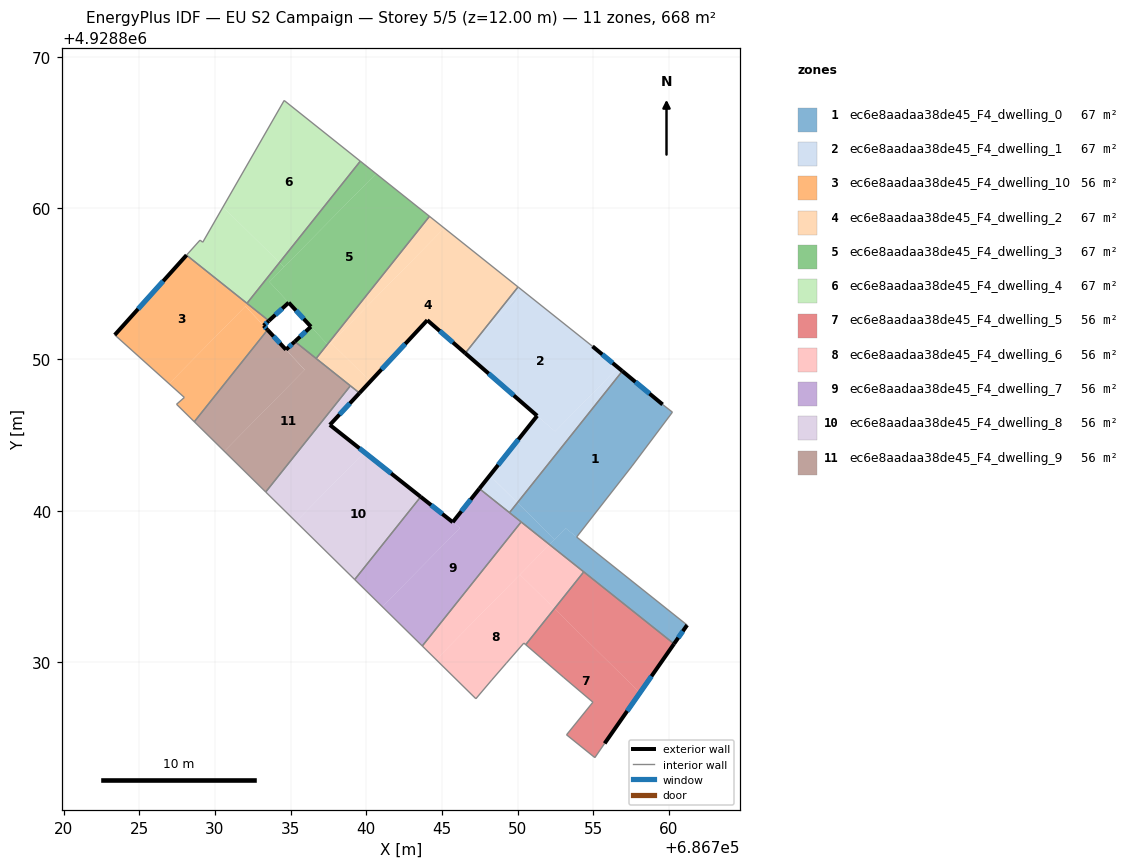
=== STOREY PLAN SPEC (per zone: floor XY polygon, exterior-wall plan segments, windows/doors) ===
zone 1: ec6e8aadaa38de45_F4_dwelling_0  (66.8 m²)
  floor: (686759.58, 4928847.02) (686760.23, 4928846.51) (686757.56, 4928842.95) (686753.90, 4928838.26) (686753.17, 4928838.84) (686752.44, 4928838.10) (686749.99, 4928840.53) (686756.92, 4928849.22)
  floor: (686761.20, 4928832.44) (686760.34, 4928831.20) (686752.11, 4928837.76) (686753.17, 4928838.84)
  floor: (686752.44, 4928838.10) (686752.11, 4928837.76) (686749.46, 4928839.87) (686749.98, 4928840.52)
  exterior wall: (686760.34, 4928831.20) – (686761.20, 4928832.44)  [1.5 m]
    window: (686760.62, 4928831.60) – (686760.92, 4928832.03)  [0.6 m²]
  exterior wall: (686759.58, 4928847.02) – (686756.92, 4928849.22)  [3.5 m]
    window: (686758.72, 4928847.74) – (686757.79, 4928848.51)  [1.3 m²]
  interior walls: 8
zone 2: ec6e8aadaa38de45_F4_dwelling_1  (66.7 m²)
  floor: (686754.95, 4928850.86) (686756.64, 4928849.46) (686752.47, 4928845.24) (686746.54, 4928850.41) (686747.47, 4928851.57) (686750.37, 4928854.51)
  floor: (686756.92, 4928849.22) (686749.99, 4928840.53) (686748.16, 4928842.33) (686751.29, 4928846.27) (686752.47, 4928845.24) (686756.64, 4928849.46)
  floor: (686750.37, 4928854.51) (686747.47, 4928851.57) (686750.03, 4928854.78)
  floor: (686749.98, 4928840.52) (686749.46, 4928839.87) (686747.47, 4928841.46) (686748.16, 4928842.32)
  exterior wall: (686751.29, 4928846.27) – (686747.47, 4928841.46)  [6.1 m]
    window: (686750.05, 4928844.70) – (686748.71, 4928843.02)  [2.3 m²]
  exterior wall: (686746.54, 4928850.41) – (686751.29, 4928846.27)  [6.3 m]
    window: (686748.08, 4928849.06) – (686749.75, 4928847.61)  [2.3 m²]
  exterior wall: (686756.92, 4928849.22) – (686754.95, 4928850.86)  [2.6 m]
    window: (686756.28, 4928849.75) – (686755.59, 4928850.33)  [0.9 m²]
  interior walls: 4
zone 3: ec6e8aadaa38de45_F4_dwelling_10  (55.6 m²)
  floor: (686732.01, 4928853.51) (686726.97, 4928848.39) (686723.38, 4928851.61) (686728.12, 4928856.89) (686733.56, 4928852.55) (686733.21, 4928852.23)
  floor: (686732.01, 4928853.51) (686733.47, 4928851.94) (686728.63, 4928845.88) (686727.46, 4928847.03) (686727.97, 4928847.48) (686726.97, 4928848.39)
  exterior wall: (686728.12, 4928856.89) – (686723.38, 4928851.61)  [7.1 m]
    window: (686726.58, 4928855.17) – (686724.92, 4928853.33)  [2.6 m²]
  exterior wall: (686733.21, 4928852.23) – (686733.56, 4928852.55)  [0.5 m]
    window: (686733.32, 4928852.33) – (686733.45, 4928852.44)  [0.2 m²]
  exterior wall: (686733.47, 4928851.95) – (686733.21, 4928852.23)  [0.4 m]
    window: (686733.39, 4928852.04) – (686733.30, 4928852.14)  [0.1 m²]
  interior walls: 6
zone 4: ec6e8aadaa38de45_F4_dwelling_2  (66.8 m²)
  floor: (686750.03, 4928854.78) (686747.47, 4928851.57) (686746.42, 4928850.51) (686744.03, 4928852.59) (686740.26, 4928848.54) (686737.68, 4928851.09) (686745.15, 4928858.67)
  floor: (686747.47, 4928851.57) (686746.54, 4928850.41) (686746.42, 4928850.51)
  floor: (686745.15, 4928858.67) (686737.50, 4928850.91) (686737.43, 4928850.99) (686744.17, 4928859.45)
  floor: (686740.26, 4928848.54) (686739.55, 4928847.77) (686736.68, 4928850.06) (686737.43, 4928850.99) (686737.50, 4928850.91) (686737.68, 4928851.09)
  exterior wall: (686739.55, 4928847.77) – (686744.03, 4928852.59)  [6.6 m]
    window: (686741.01, 4928849.34) – (686742.57, 4928851.02)  [2.4 m²]
  exterior wall: (686744.03, 4928852.59) – (686746.54, 4928850.41)  [3.3 m]
    window: (686744.85, 4928851.88) – (686745.72, 4928851.12)  [1.2 m²]
  interior walls: 5
zone 5: ec6e8aadaa38de45_F4_dwelling_3  (66.8 m²)
  floor: (686744.17, 4928859.45) (686737.43, 4928850.99) (686736.34, 4928852.16) (686734.87, 4928853.75) (686733.60, 4928855.12) (686740.64, 4928862.27)
  floor: (686740.64, 4928862.27) (686734.56, 4928856.10) (686734.26, 4928856.40) (686739.60, 4928863.10)
  floor: (686736.34, 4928852.16) (686737.43, 4928850.99) (686736.68, 4928850.06) (686735.28, 4928851.18)
  floor: (686734.56, 4928856.10) (686733.60, 4928855.12) (686734.87, 4928853.75) (686733.56, 4928852.55) (686732.11, 4928853.70) (686734.26, 4928856.40)
  exterior wall: (686736.34, 4928852.16) – (686735.28, 4928851.18)  [1.4 m]
    window: (686735.99, 4928851.84) – (686735.62, 4928851.50)  [0.5 m²]
  exterior wall: (686734.87, 4928853.75) – (686736.34, 4928852.16)  [2.2 m]
    window: (686735.35, 4928853.23) – (686735.86, 4928852.68)  [0.8 m²]
  exterior wall: (686733.56, 4928852.55) – (686734.87, 4928853.75)  [1.8 m]
    window: (686733.99, 4928852.94) – (686734.44, 4928853.36)  [0.7 m²]
  interior walls: 5
zone 6: ec6e8aadaa38de45_F4_dwelling_4  (66.8 m²)
  floor: (686739.60, 4928863.10) (686734.26, 4928856.40) (686730.53, 4928860.07) (686734.57, 4928867.11)
  floor: (686734.26, 4928856.40) (686732.11, 4928853.70) (686728.12, 4928856.89) (686729.01, 4928857.88) (686729.19, 4928857.74) (686730.53, 4928860.07)
  interior walls: 6
zone 7: ec6e8aadaa38de45_F4_dwelling_5  (55.6 m²)
  floor: (686758.08, 4928827.96) (686755.75, 4928824.62) (686755.10, 4928823.68) (686753.23, 4928825.19) (686754.98, 4928827.34) (686753.02, 4928829.00) (686750.53, 4928831.14) (686752.43, 4928833.52)
  floor: (686760.34, 4928831.20) (686758.08, 4928827.96) (686752.43, 4928833.52) (686754.37, 4928835.95)
  exterior wall: (686755.75, 4928824.62) – (686760.34, 4928831.20)  [8.0 m]
    window: (686757.24, 4928826.76) – (686758.84, 4928829.06)  [2.9 m²]
  interior walls: 7
zone 8: ec6e8aadaa38de45_F4_dwelling_6  (55.6 m²)
  floor: (686752.43, 4928833.52) (686750.53, 4928831.14) (686750.41, 4928831.25) (686749.26, 4928829.93) (686748.29, 4928828.81) (686747.24, 4928827.57) (686744.62, 4928830.15) (686750.15, 4928835.77)
  floor: (686752.11, 4928837.76) (686744.62, 4928830.15) (686743.70, 4928831.05) (686750.23, 4928839.25)
  floor: (686754.37, 4928835.95) (686752.43, 4928833.52) (686750.15, 4928835.77) (686752.11, 4928837.76)
  interior walls: 8
zone 9: ec6e8aadaa38de45_F4_dwelling_7  (55.6 m²)
  floor: (686746.19, 4928838.86) (686741.06, 4928833.65) (686739.23, 4928835.45) (686743.59, 4928840.92)
  floor: (686750.23, 4928839.25) (686743.70, 4928831.05) (686741.06, 4928833.65) (686746.19, 4928838.86) (686745.71, 4928839.24) (686747.47, 4928841.46)
  exterior wall: (686747.47, 4928841.46) – (686745.71, 4928839.24)  [2.8 m]
    window: (686746.90, 4928840.73) – (686746.28, 4928839.96)  [1.0 m²]
  exterior wall: (686745.71, 4928839.24) – (686743.59, 4928840.92)  [2.7 m]
    window: (686745.02, 4928839.78) – (686744.28, 4928840.37)  [1.0 m²]
  interior walls: 5
zone 10: ec6e8aadaa38de45_F4_dwelling_8  (55.6 m²)
  floor: (686739.55, 4928847.77) (686737.59, 4928845.67) (686739.87, 4928843.86) (686735.35, 4928839.27) (686733.35, 4928841.23) (686738.95, 4928848.25)
  floor: (686743.59, 4928840.92) (686739.23, 4928835.45) (686735.35, 4928839.27) (686739.87, 4928843.86)
  exterior wall: (686737.59, 4928845.67) – (686739.55, 4928847.77)  [2.9 m]
    window: (686738.23, 4928846.35) – (686738.91, 4928847.09)  [1.1 m²]
  exterior wall: (686743.59, 4928840.92) – (686737.59, 4928845.67)  [7.7 m]
    window: (686741.64, 4928842.46) – (686739.54, 4928844.12)  [2.8 m²]
  interior walls: 4
zone 11: ec6e8aadaa38de45_F4_dwelling_9  (55.6 m²)
  floor: (686733.47, 4928851.94) (686735.92, 4928849.31) (686730.62, 4928843.92) (686728.63, 4928845.88)
  floor: (686738.95, 4928848.25) (686733.35, 4928841.23) (686730.62, 4928843.92) (686735.93, 4928849.31) (686734.69, 4928850.64) (686735.28, 4928851.18)
  exterior wall: (686735.28, 4928851.18) – (686734.69, 4928850.64)  [0.8 m]
    window: (686735.09, 4928851.00) – (686734.88, 4928850.81)  [0.3 m²]
  exterior wall: (686734.69, 4928850.64) – (686733.47, 4928851.95)  [1.8 m]
    window: (686734.29, 4928851.06) – (686733.87, 4928851.52)  [0.7 m²]
  interior walls: 5

=== DERIVED (storey summary) ===
Building: EU S2 Campaign
Storey: 5 of 5  (floor level z = 12.00 m)
Storey gross floor area: 667.6 m²
Zones on this storey: 11
  - ec6e8aadaa38de45_F4_dwelling_0: floor 66.8 m²; exterior wall 5.0 m (14.9 m²); 2 window(s) 1.8 m²; WWR 12.2%
  - ec6e8aadaa38de45_F4_dwelling_1: floor 66.7 m²; exterior wall 15.0 m (45.0 m²); 3 window(s) 5.5 m²; WWR 12.2%
  - ec6e8aadaa38de45_F4_dwelling_10: floor 55.6 m²; exterior wall 8.0 m (23.9 m²); 3 window(s) 2.9 m²; WWR 12.2%
  - ec6e8aadaa38de45_F4_dwelling_2: floor 66.8 m²; exterior wall 9.9 m (29.7 m²); 2 window(s) 3.6 m²; WWR 12.2%
  - ec6e8aadaa38de45_F4_dwelling_3: floor 66.8 m²; exterior wall 5.4 m (16.2 m²); 3 window(s) 2.0 m²; WWR 12.2%
  - ec6e8aadaa38de45_F4_dwelling_4: floor 66.8 m²
  - ec6e8aadaa38de45_F4_dwelling_5: floor 55.6 m²; exterior wall 8.0 m (24.1 m²); 1 window(s) 2.9 m²; WWR 12.2%
  - ec6e8aadaa38de45_F4_dwelling_6: floor 55.6 m²
  - ec6e8aadaa38de45_F4_dwelling_7: floor 55.6 m²; exterior wall 5.5 m (16.6 m²); 2 window(s) 2.0 m²; WWR 12.2%
  - ec6e8aadaa38de45_F4_dwelling_8: floor 55.6 m²; exterior wall 10.5 m (31.6 m²); 2 window(s) 3.9 m²; WWR 12.2%
  - ec6e8aadaa38de45_F4_dwelling_9: floor 55.6 m²; exterior wall 2.6 m (7.8 m²); 2 window(s) 0.9 m²; WWR 12.2%
Zone adjacency (shared interzone walls):
  - ec6e8aadaa38de45_F4_dwelling_0 ↔ ec6e8aadaa38de45_F4_dwelling_1
  - ec6e8aadaa38de45_F4_dwelling_0 ↔ ec6e8aadaa38de45_F4_dwelling_5
  - ec6e8aadaa38de45_F4_dwelling_0 ↔ ec6e8aadaa38de45_F4_dwelling_6
  - ec6e8aadaa38de45_F4_dwelling_0 ↔ ec6e8aadaa38de45_F4_dwelling_7
  - ec6e8aadaa38de45_F4_dwelling_1 ↔ ec6e8aadaa38de45_F4_dwelling_2
  - ec6e8aadaa38de45_F4_dwelling_1 ↔ ec6e8aadaa38de45_F4_dwelling_7
  - ec6e8aadaa38de45_F4_dwelling_10 ↔ ec6e8aadaa38de45_F4_dwelling_3
  - ec6e8aadaa38de45_F4_dwelling_10 ↔ ec6e8aadaa38de45_F4_dwelling_4
  - ec6e8aadaa38de45_F4_dwelling_10 ↔ ec6e8aadaa38de45_F4_dwelling_9
  - ec6e8aadaa38de45_F4_dwelling_2 ↔ ec6e8aadaa38de45_F4_dwelling_3
  - ec6e8aadaa38de45_F4_dwelling_2 ↔ ec6e8aadaa38de45_F4_dwelling_8
  - ec6e8aadaa38de45_F4_dwelling_2 ↔ ec6e8aadaa38de45_F4_dwelling_9
  - ec6e8aadaa38de45_F4_dwelling_3 ↔ ec6e8aadaa38de45_F4_dwelling_4
  - ec6e8aadaa38de45_F4_dwelling_3 ↔ ec6e8aadaa38de45_F4_dwelling_9
  - ec6e8aadaa38de45_F4_dwelling_5 ↔ ec6e8aadaa38de45_F4_dwelling_6
  - ec6e8aadaa38de45_F4_dwelling_6 ↔ ec6e8aadaa38de45_F4_dwelling_7
  - ec6e8aadaa38de45_F4_dwelling_7 ↔ ec6e8aadaa38de45_F4_dwelling_8
  - ec6e8aadaa38de45_F4_dwelling_8 ↔ ec6e8aadaa38de45_F4_dwelling_9